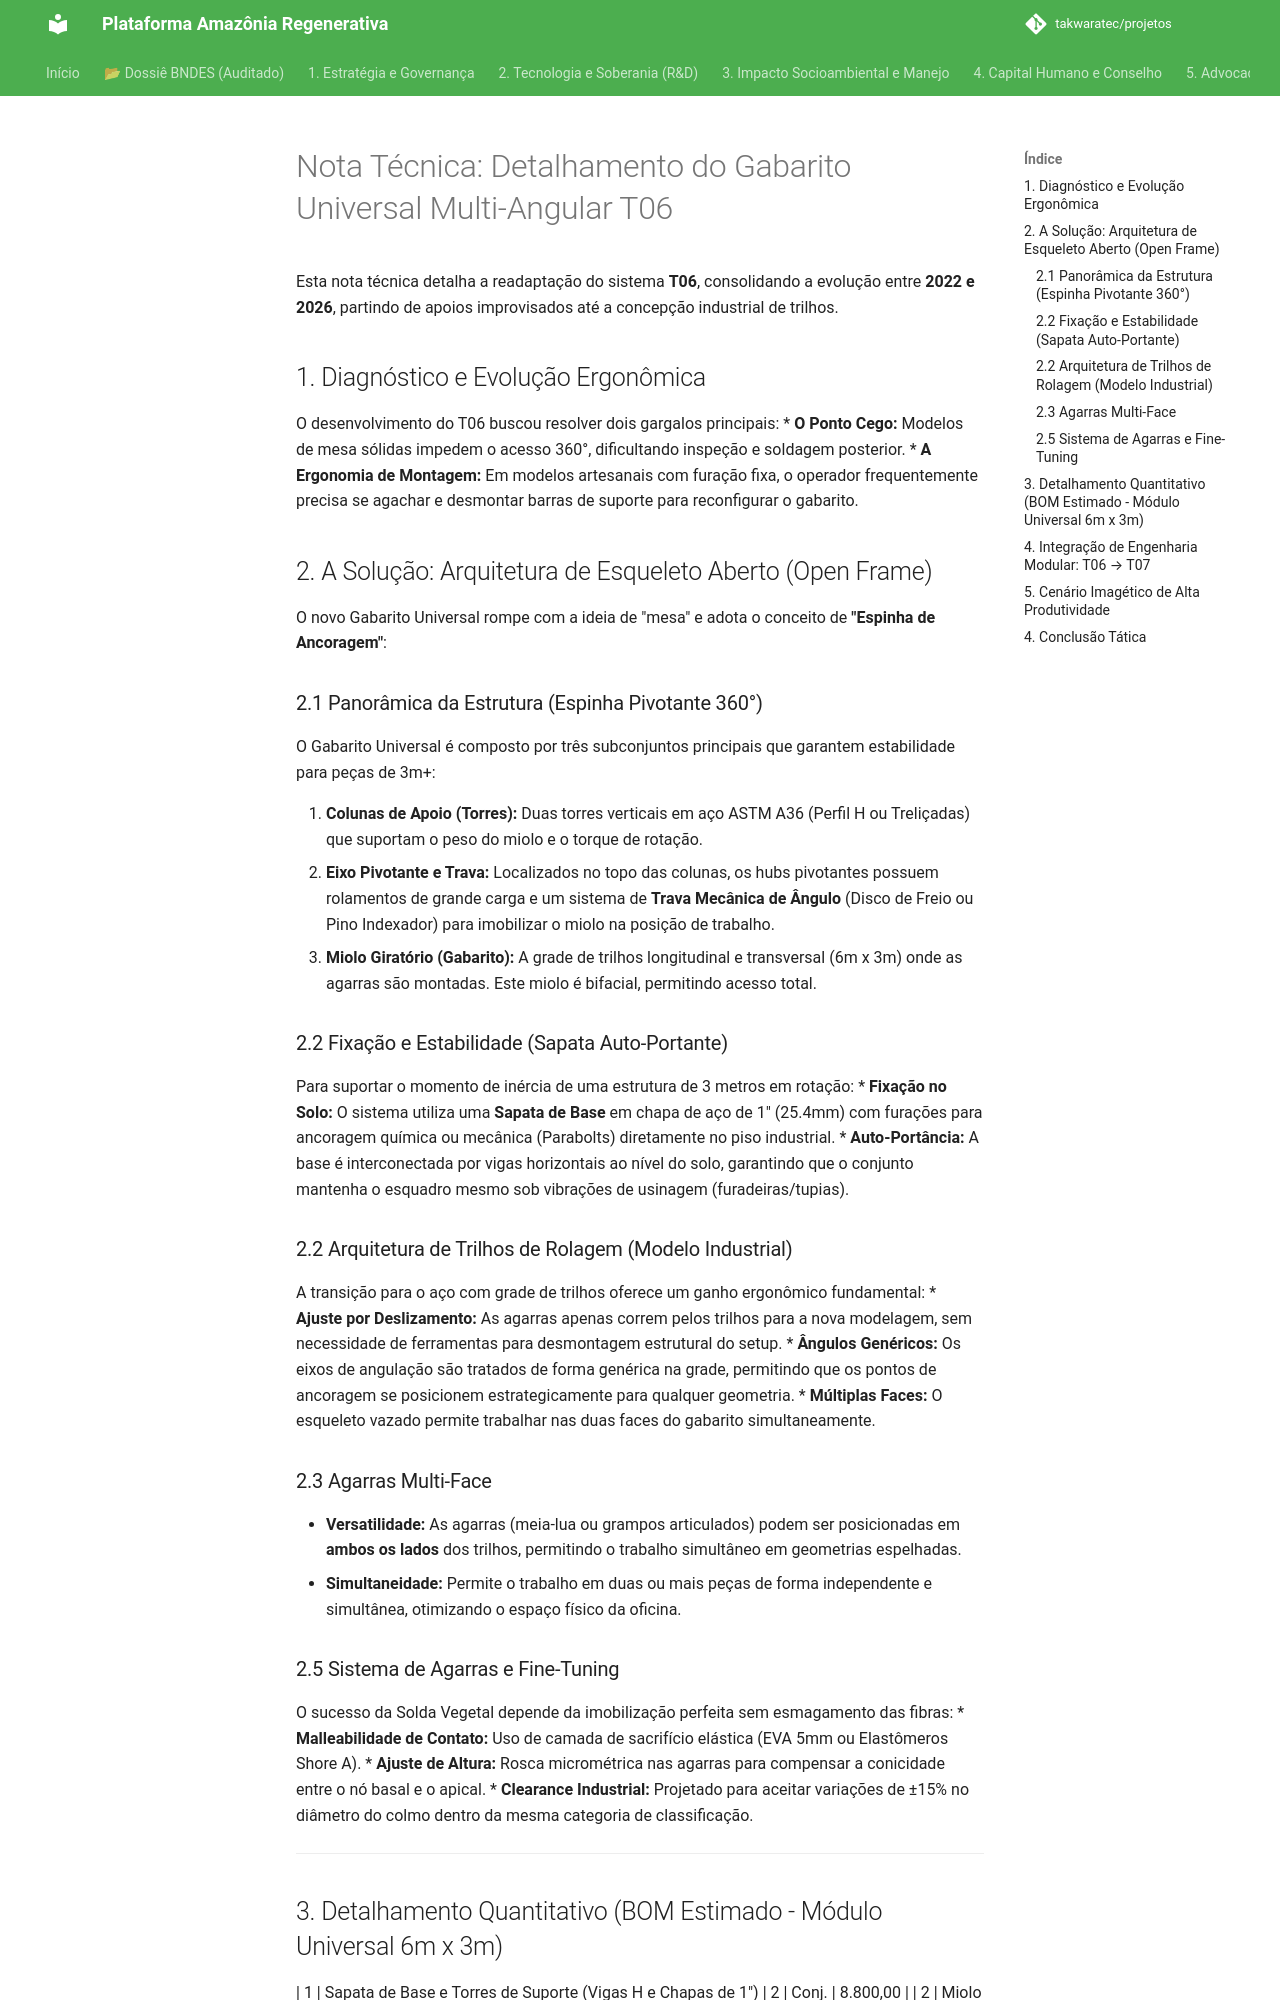

repository: takwaratec/projetos · page: 08_PROJETOS_ENGENHARIA/T06_GABARITOS_SOLDA/TAK_detalhamento-gabarito-universal/index.html · generator: mkdocs

---
author:
- affiliation: Universidade de Brasília / Núcleo Takwara
  name: Takwara, Fabio Resck
date: '2026-03-07'
keywords:
- gabarito universal
- acessibilidade 360
- usinagem multi-angular
- solda vegetal
- produtividade
language: pt
title: 'Nota Técnica: Detalhamento do Gabarito Universal Multi-Angular T06'
version: '1.0'
---

# Nota Técnica: Detalhamento do Gabarito Universal Multi-Angular T06

Esta nota técnica detalha a readaptação do sistema **T06**, consolidando a evolução entre **2022 e 2026**, partindo de apoios improvisados até a concepção industrial de trilhos.

## 1. Diagnóstico e Evolução Ergonômica
O desenvolvimento do T06 buscou resolver dois gargalos principais:
*   **O Ponto Cego:** Modelos de mesa sólidas impedem o acesso 360°, dificultando inspeção e soldagem posterior.
*   **A Ergonomia de Montagem:** Em modelos artesanais com furação fixa, o operador frequentemente precisa se agachar e desmontar barras de suporte para reconfigurar o gabarito.

## 2. A Solução: Arquitetura de Esqueleto Aberto (Open Frame)

O novo Gabarito Universal rompe com a ideia de "mesa" e adota o conceito de **"Espinha de Ancoragem"**:

### 2.1 Panorâmica da Estrutura (Espinha Pivotante 360°)
O Gabarito Universal é composto por três subconjuntos principais que garantem estabilidade para peças de 3m+:

1.  **Colunas de Apoio (Torres):** Duas torres verticais em aço ASTM A36 (Perfil H ou Treliçadas) que suportam o peso do miolo e o torque de rotação.
2.  **Eixo Pivotante e Trava:** Localizados no topo das colunas, os hubs pivotantes possuem rolamentos de grande carga e um sistema de **Trava Mecânica de Ângulo** (Disco de Freio ou Pino Indexador) para imobilizar o miolo na posição de trabalho.
3.  **Miolo Giratório (Gabarito):** A grade de trilhos longitudinal e transversal (6m x 3m) onde as agarras são montadas. Este miolo é bifacial, permitindo acesso total.

### 2.2 Fixação e Estabilidade (Sapata Auto-Portante)
Para suportar o momento de inércia de uma estrutura de 3 metros em rotação:
*   **Fixação no Solo:** O sistema utiliza uma **Sapata de Base** em chapa de aço de 1" (25.4mm) com furações para ancoragem química ou mecânica (Parabolts) diretamente no piso industrial.
*   **Auto-Portância:** A base é interconectada por vigas horizontais ao nível do solo, garantindo que o conjunto mantenha o esquadro mesmo sob vibrações de usinagem (furadeiras/tupias).

### 2.2 Arquitetura de Trilhos de Rolagem (Modelo Industrial)
A transição para o aço com grade de trilhos oferece um ganho ergonômico fundamental:
*   **Ajuste por Deslizamento:** As agarras apenas correm pelos trilhos para a nova modelagem, sem necessidade de ferramentas para desmontagem estrutural do setup.
*   **Ângulos Genéricos:** Os eixos de angulação são tratados de forma genérica na grade, permitindo que os pontos de ancoragem se posicionem estrategicamente para qualquer geometria.
*   **Múltiplas Faces:** O esqueleto vazado permite trabalhar nas duas faces do gabarito simultaneamente.

### 2.3 Agarras Multi-Face
*   **Versatilidade:** As agarras (meia-lua ou grampos articulados) podem ser posicionadas em **ambos os lados** dos trilhos, permitindo o trabalho simultâneo em geometrias espelhadas.
*   **Simultaneidade:** Permite o trabalho em duas ou mais peças de forma independente e simultânea, otimizando o espaço físico da oficina.

### 2.5 Sistema de Agarras e Fine-Tuning
O sucesso da Solda Vegetal depende da imobilização perfeita sem esmagamento das fibras:
*   **Malleabilidade de Contato:** Uso de camada de sacrifício elástica (EVA 5mm ou Elastômeros Shore A).
*   **Ajuste de Altura:** Rosca micrométrica nas agarras para compensar a conicidade entre o nó basal e o apical.
*   **Clearance Industrial:** Projetado para aceitar variações de ±15% no diâmetro do colmo dentro da mesma categoria de classificação.

---
